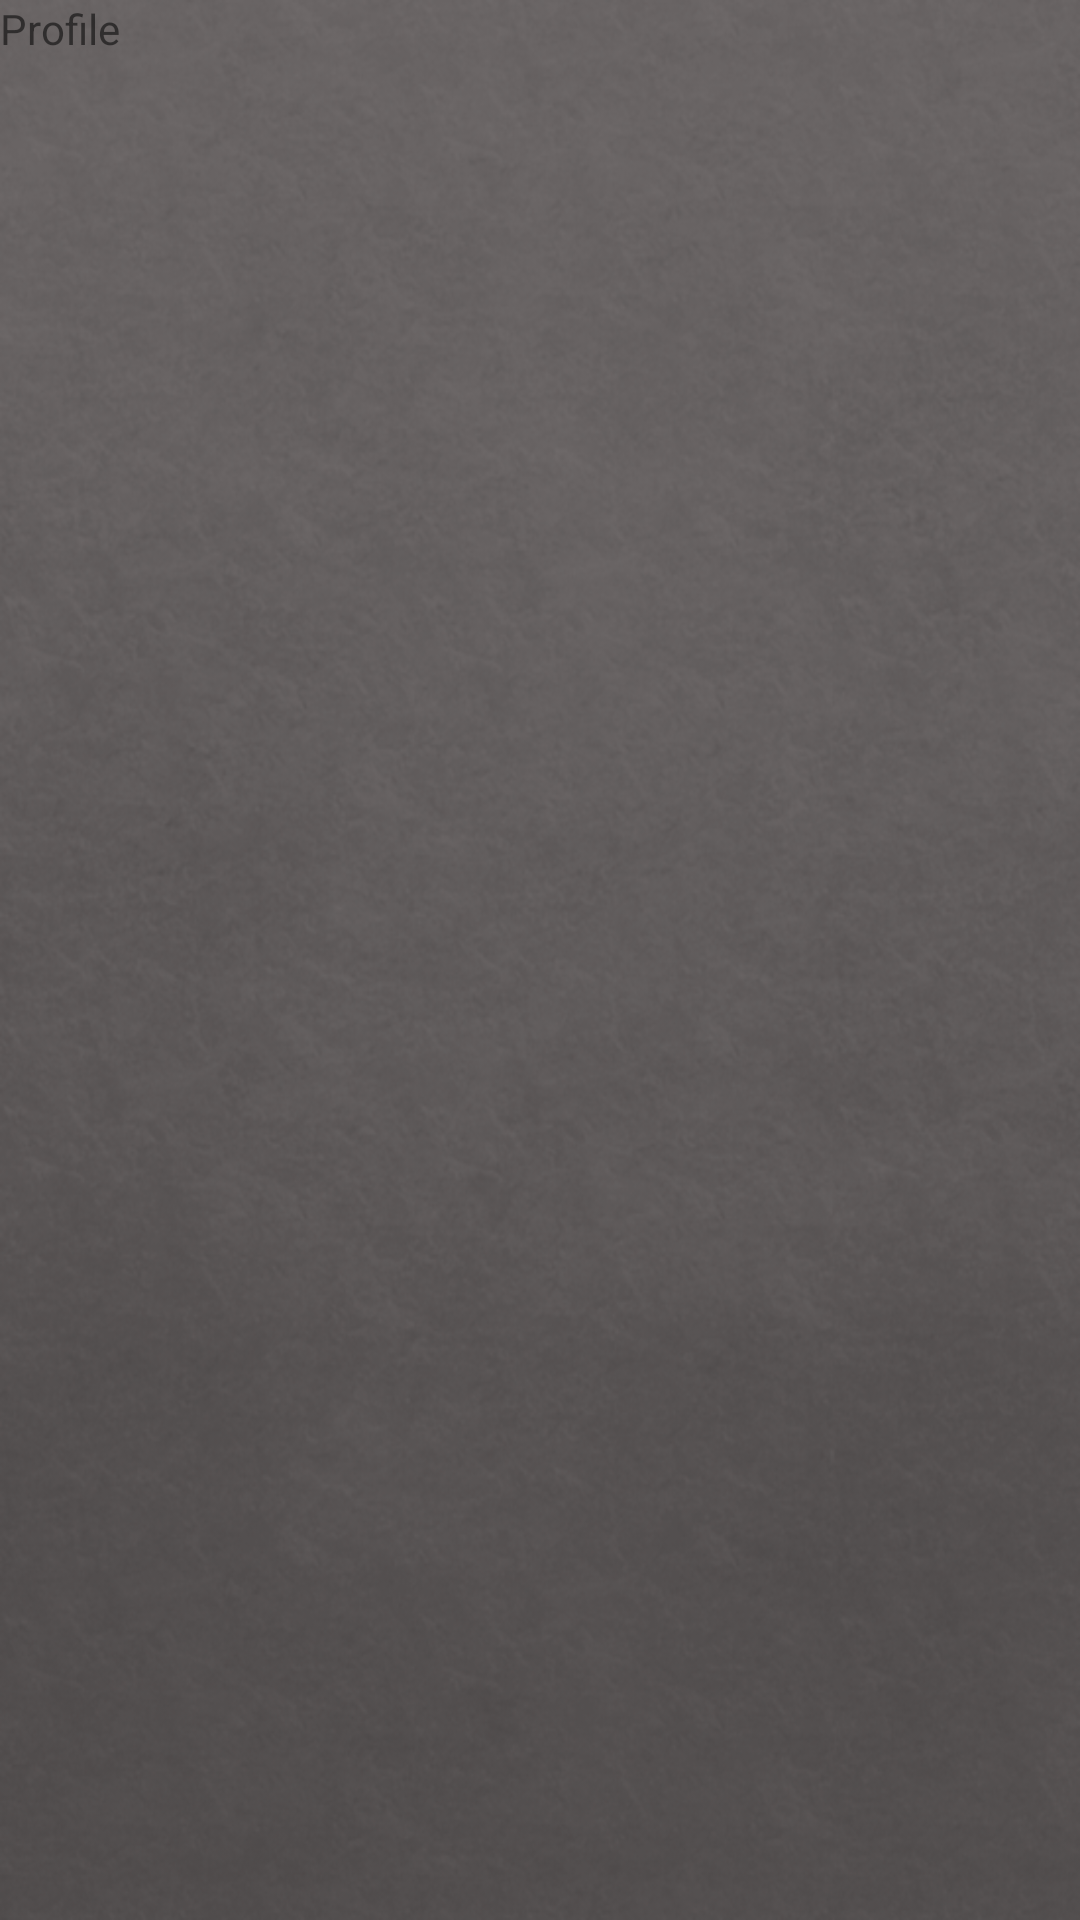

Android layout source for this screen:
<!-- AndroidManifest.xml: application theme Theme.Pal -->
<!-- res/layout/fragment_profile.xml -->
<?xml version="1.0" encoding="utf-8"?>
<androidx.constraintlayout.widget.ConstraintLayout xmlns:android="http://schemas.android.com/apk/res/android"
    android:layout_width="match_parent"
    android:layout_height="match_parent"
    android:background="@drawable/background2"
    xmlns:tools="http://schemas.android.com/tools"
    tools:context=".ui.home.ProfileFragment">

    <TextView
        android:layout_width="match_parent"
        android:layout_height="match_parent"
        android:text="@string/profile"/>

</androidx.constraintlayout.widget.ConstraintLayout>
<!-- resources referenced by this layout -->
<resources>
  <!-- drawable background2: png bitmap (drawable, 358471 bytes) -->
  <string name="profile">Profile</string>
  <style name="Theme.Pal" parent="Theme.MaterialComponents.DayNight.Bridge">
          
          <item name="colorPrimary">@color/coffee</item>
          <item name="colorPrimaryVariant">@color/coffee</item>
          <item name="colorOnPrimary">@color/white</item>
          
          <item name="colorSecondary">@color/teal_200</item>
          <item name="colorSecondaryVariant">@color/teal_700</item>
          <item name="colorOnSecondary">@color/coffee</item>
          
      </style>
  <color name="coffee">#a87954</color>
  <color name="white">#FFFFFFFF</color>
  <color name="teal_200">#FF03DAC5</color>
  <color name="teal_700">#FF018786</color>
</resources>
